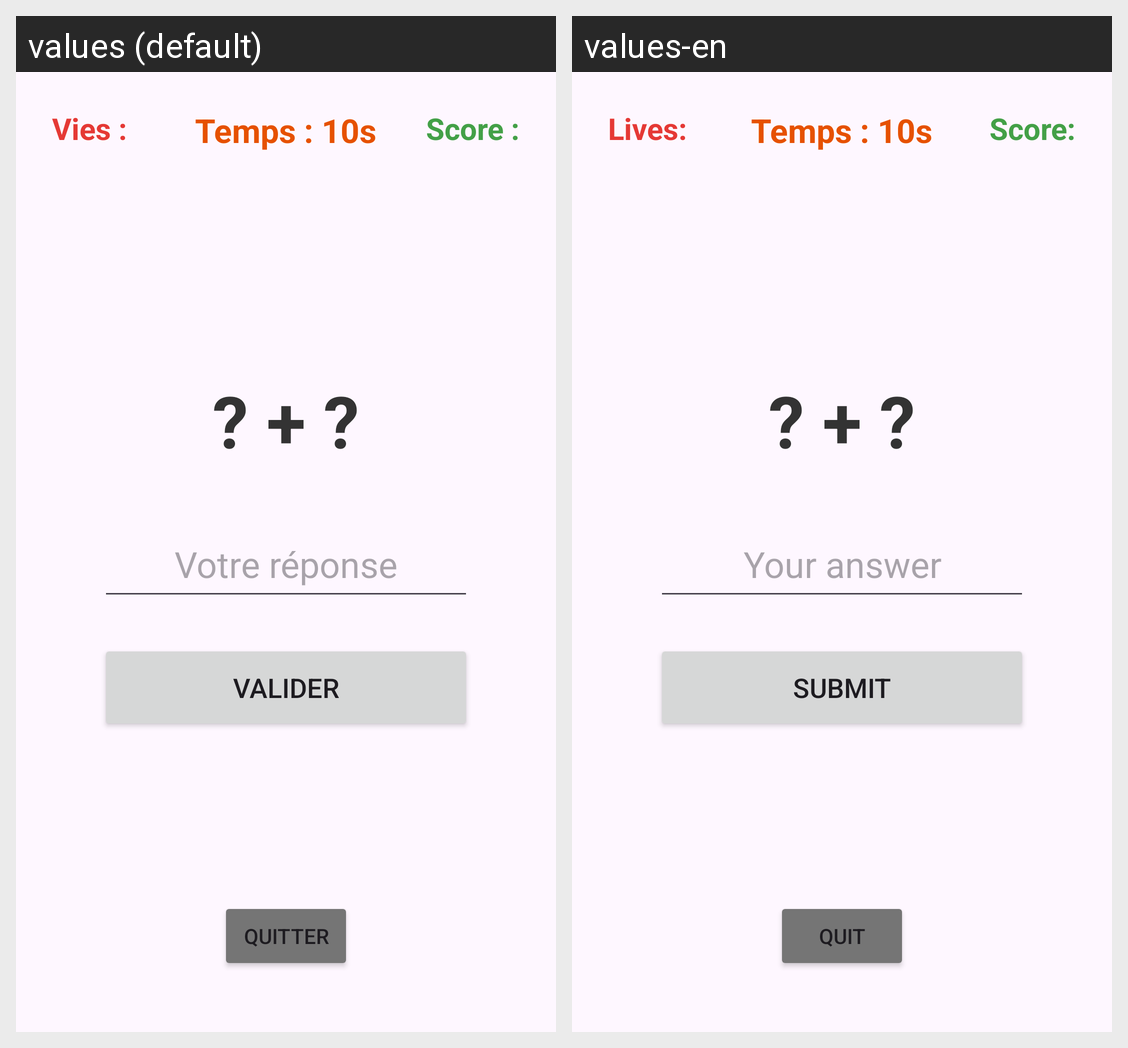

Strings drawn on this Android screen and how each of the app's shown locales translates them:
Android screen res/layout/activity_game.xml rendered under 2 locales, left to right: values (default), values-en. Device: Nexus 5 (rendered at 1080×1920; each locale shown at half size, 540×960, under a caption strip naming it); theme Theme.ProjetAndroid.
Strings drawn on this screen, with the default value and each locale's value (text and hints the layout hard-codes, and strings that could not be matched under every locale, appear in the picture but are not listed):

label_lives
  values: Vies :
  values-en: Lives:

label_score
  values: Score :
  values-en: Score:

default_question
  values: ? + ?
  values-en: ? + ?

hint_answer
  values: Votre réponse
  values-en: Your answer

btn_submit
  values: Valider
  values-en: Submit

btn_quit
  values: Quitter
  values-en: Quit
